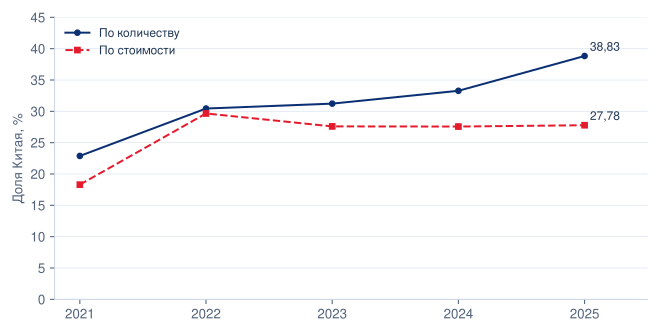

The table this chart was drawn from, first rows:
year, quantity, value_eur
2021, 22.88, 18.3
2022, 30.45, 29.66
2023, 31.23, 27.6
2024, 33.28, 27.57
2025, 38.83, 27.78
